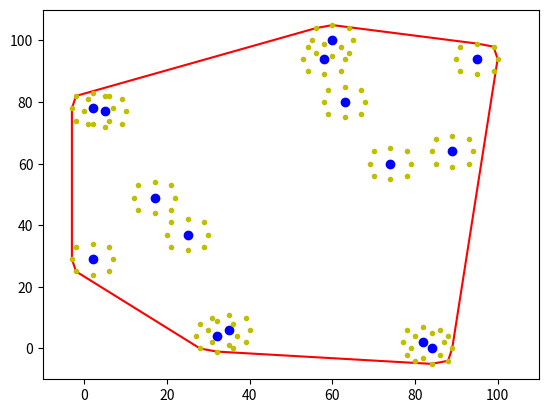

Reproduce this figure in Python.
__author__ = 'Slawek'
import random as rand
import matplotlib.pyplot as plt
from math import sqrt, acos


def max_angle(p1, p2, points):
    p_max = points[0]
    for p in points:
        if angle(p1, p2, p) > angle(p1, p2, p_max):
            p_max = p
    return p_max


def angle(p1, p2, p3):
    p12 = sqrt((p1[0] - p2[0])**2 + (p1[1] - p2[1])**2)
    p13 = sqrt((p1[0] - p3[0])**2 + (p1[1] - p3[1])**2)
    p23 = sqrt((p2[0] - p3[0])**2 + (p2[1] - p3[1])**2)
    if p13 == 0:
        return 0
    return acos((p12**2 + p13**2 - p23**2) / (2*p12*p13))


def jarvis(points):
    hull = [0]
    hull.append(min(points, key=lambda t: t[1]))
    hull[0] = (0, hull[1][1])
    i = 1
    while True:
        n = max_angle(hull[i], hull[i-1], points)
        hull.append(n)
        if n == hull[1]:
            break
        i += 1
    return hull


def deadband(points, r=5):
    bands = []
    for p in points:
        bands.append((p[0]-r, p[1]))
        bands.append((p[0]+r, p[1]))
        bands.append((p[0], p[1]-r))
        bands.append((p[0], p[1]+r))
        bands.append((p[0]+r-1, p[1]+r-1))
        bands.append((p[0]+r-1, p[1]-r+1))
        bands.append((p[0]-r+1, p[1]+r-1))
        bands.append((p[0]-r+1, p[1]-r+1))
    return bands


def main():
    points = [(rand.randint(0, 100), rand.randint(0, 100)) for _ in range(15)]
    ot = deadband(points, r=5)
    hull = jarvis(ot)
    hull.pop(0)

    x_points = [x[0] for x in points]
    y_points = [y[1] for y in points]
    x_hull = [x[0] for x in hull]
    y_hull = [y[1] for y in hull]
    x_ot = [x[0] for x in ot]
    y_ot = [y[1] for y in ot]

    plt.plot(x_points, y_points, 'bo')
    plt.plot(x_hull, y_hull, 'r')
    plt.plot(x_ot, y_ot, 'y.')
    plt.xlim([-10, 110])
    plt.ylim([-10, 110])
    plt.show()

if __name__ == "__main__":
    import sys
    sys.exit(main())